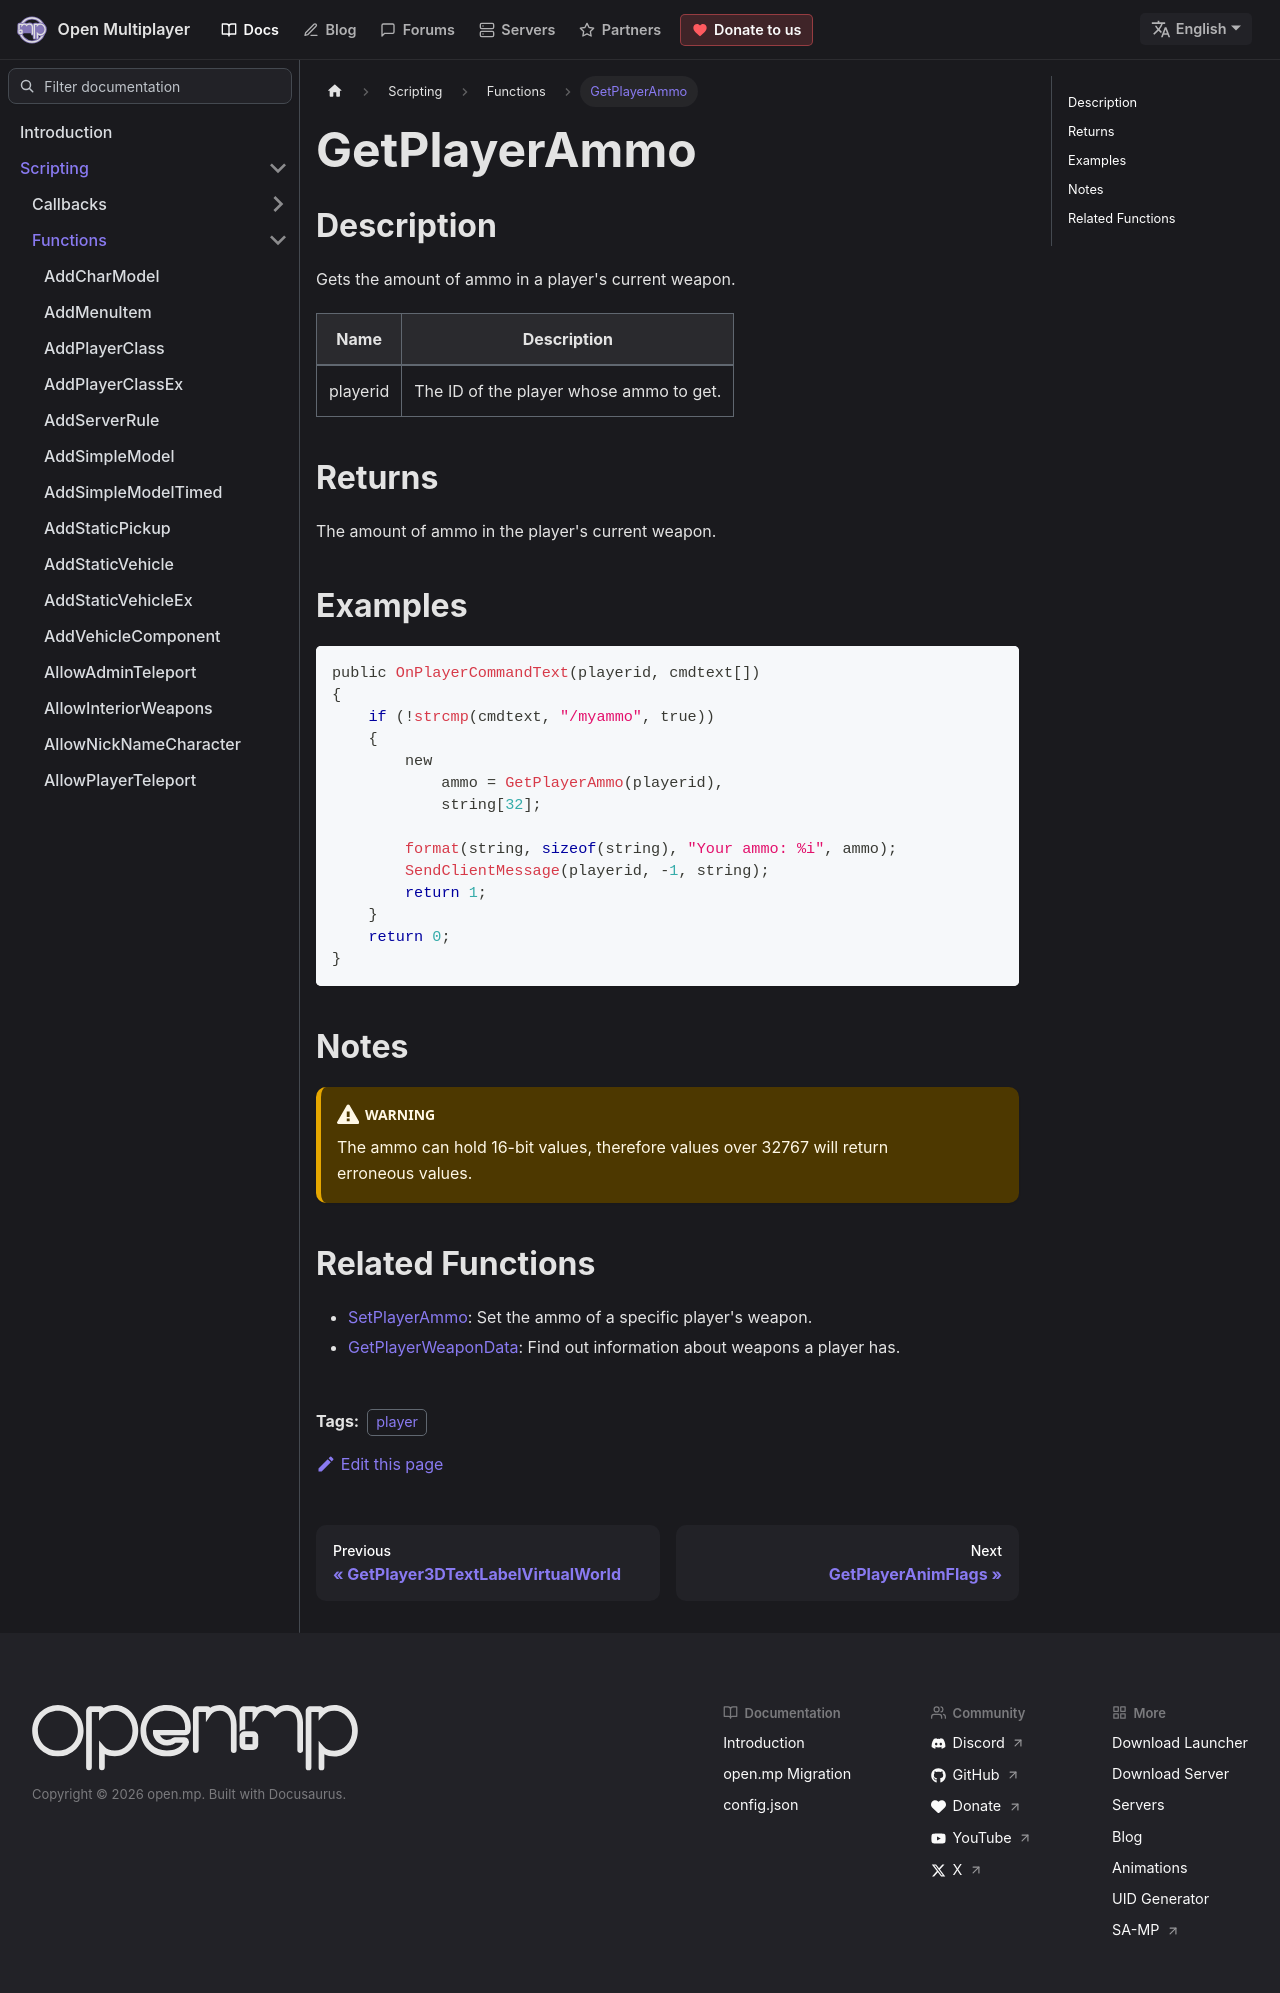

repository: openmultiplayer/web · page: docs/scripting/functions/GetPlayerAmmo.html · generator: docusaurus

---
title: GetPlayerAmmo
sidebar_label: GetPlayerAmmo
description: Gets the amount of ammo in a player's current weapon.
tags: ["player"]
---

## Description

Gets the amount of ammo in a player's current weapon.

| Name     | Description                             |
| -------- | --------------------------------------- |
| playerid | The ID of the player whose ammo to get. |

## Returns

The amount of ammo in the player's current weapon.

## Examples

```c
public OnPlayerCommandText(playerid, cmdtext[])
{
    if (!strcmp(cmdtext, "/myammo", true))
    {
        new
            ammo = GetPlayerAmmo(playerid),
            string[32];

        format(string, sizeof(string), "Your ammo: %i", ammo);
        SendClientMessage(playerid, -1, string);
        return 1;
    }
    return 0;
}
```

## Notes

:::warning

The ammo can hold 16-bit values, therefore values over 32767 will return erroneous values.

:::

## Related Functions

- [SetPlayerAmmo](SetPlayerAmmo): Set the ammo of a specific player's weapon.
- [GetPlayerWeaponData](GetPlayerWeaponData): Find out information about weapons a player has.
